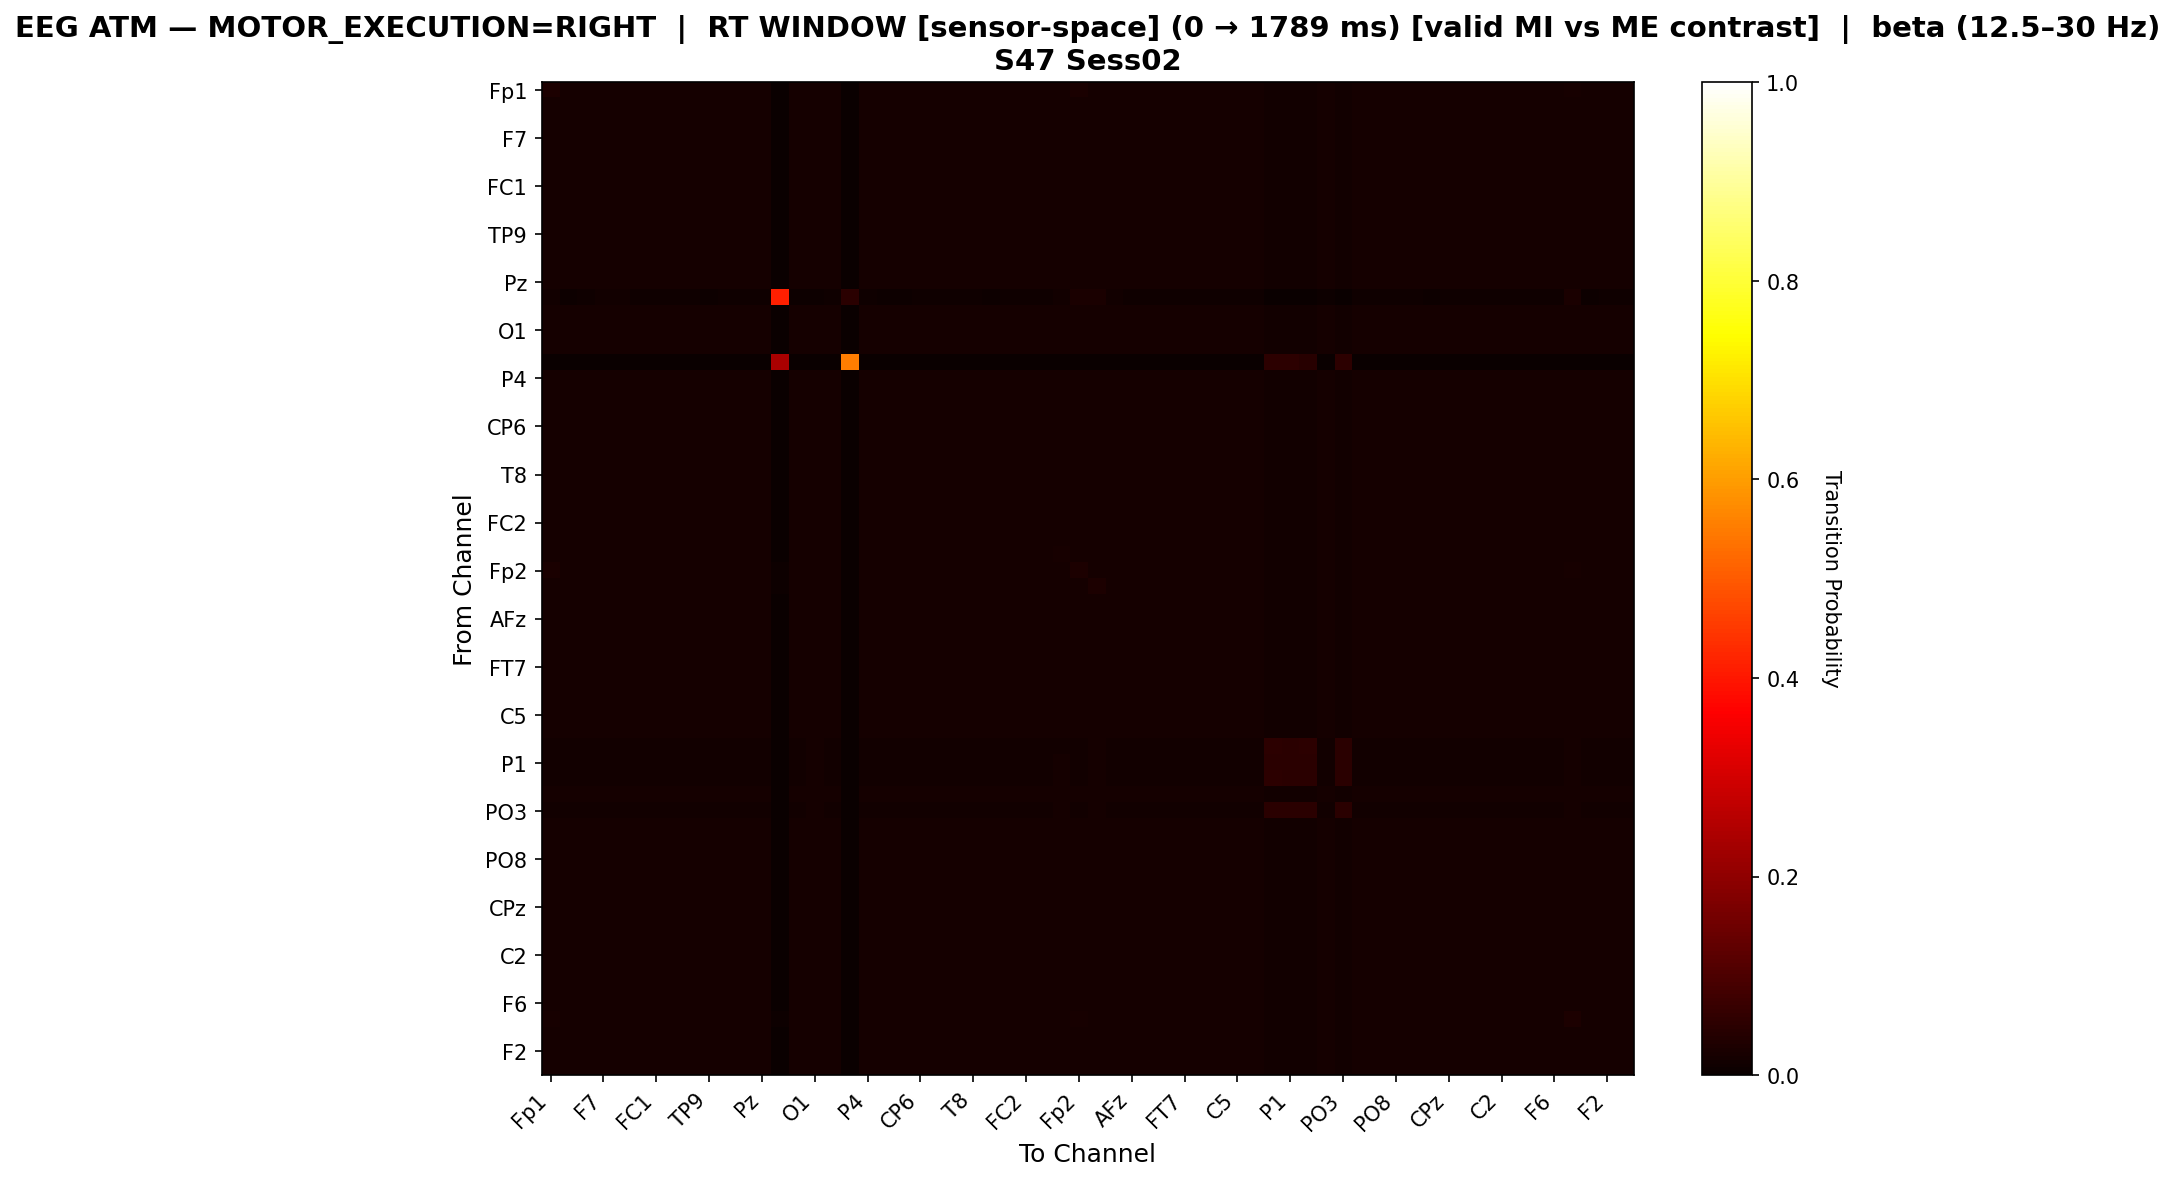

The data file committed next to this chart (first rows):
, Fp1, Fz, F3, F7, FT9, FC5, FC1, C3, T7, TP9, CP5, CP1, Pz, P3, P7, O1, Oz, O2, P4, P8, TP10, CP6, CP2
Fp1, 0.02868, 0.01627, 0.01648, 0.01627, 0.01627, 0.01648, 0.01648, 0.01648, 0.01648, 0.01627, 0.01648, 0.01648, 0.01648, 0.003458, 0.01627, 0.01627, 0.01648, 0.0, 0.01648, 0.01627, 0.01627, 0.01648, 0.01648
Fz, 0.01675, 0.01675, 0.01696, 0.01675, 0.01675, 0.01696, 0.01696, 0.01696, 0.01696, 0.01675, 0.01696, 0.01696, 0.01696, 0.002094, 0.01675, 0.01675, 0.01696, 0.0, 0.01696, 0.01675, 0.01675, 0.01696, 0.01696
F3, 0.01675, 0.01675, 0.01696, 0.01675, 0.01675, 0.01696, 0.01696, 0.01696, 0.01696, 0.01675, 0.01696, 0.01696, 0.01696, 0.002303, 0.01675, 0.01675, 0.01696, 0.0, 0.01696, 0.01675, 0.01675, 0.01696, 0.01696
F7, 0.01666, 0.01666, 0.01686, 0.01791, 0.01811, 0.01686, 0.01686, 0.01686, 0.01686, 0.01666, 0.01686, 0.01686, 0.01686, 0.003539, 0.01666, 0.01666, 0.01686, 0.0, 0.01686, 0.01666, 0.01666, 0.01686, 0.01686
FT9, 0.01665, 0.01665, 0.01686, 0.0179, 0.01811, 0.01686, 0.01686, 0.01686, 0.01686, 0.01665, 0.01686, 0.01686, 0.01686, 0.003746, 0.01665, 0.01665, 0.01686, 0.0, 0.01686, 0.01665, 0.01665, 0.01686, 0.01686
FC5, 0.01675, 0.01675, 0.01696, 0.01675, 0.01675, 0.01696, 0.01696, 0.01696, 0.01696, 0.01675, 0.01696, 0.01696, 0.01696, 0.002303, 0.01675, 0.01675, 0.01696, 0.0, 0.01696, 0.01675, 0.01675, 0.01696, 0.01696
FC1, 0.01675, 0.01675, 0.01696, 0.01675, 0.01675, 0.01696, 0.01696, 0.01696, 0.01696, 0.01675, 0.01696, 0.01696, 0.01696, 0.002303, 0.01675, 0.01675, 0.01696, 0.0, 0.01696, 0.01675, 0.01675, 0.01696, 0.01696
C3, 0.01675, 0.01675, 0.01696, 0.01675, 0.01675, 0.01696, 0.01696, 0.01696, 0.01696, 0.01675, 0.01696, 0.01696, 0.01696, 0.002303, 0.01675, 0.01675, 0.01696, 0.0, 0.01696, 0.01675, 0.01675, 0.01696, 0.01696
T7, 0.01675, 0.01675, 0.01696, 0.01675, 0.01675, 0.01696, 0.01696, 0.01696, 0.01696, 0.01675, 0.01696, 0.01696, 0.01696, 0.002303, 0.01675, 0.01675, 0.01696, 0.0, 0.01696, 0.01675, 0.01675, 0.01696, 0.01696
TP9, 0.01661, 0.01661, 0.01682, 0.01661, 0.01661, 0.01682, 0.01682, 0.01682, 0.01682, 0.01744, 0.01682, 0.01682, 0.01682, 0.002076, 0.01661, 0.01661, 0.01682, 0.0, 0.01682, 0.01661, 0.01661, 0.01682, 0.01682
CP5, 0.01675, 0.01675, 0.01696, 0.01675, 0.01675, 0.01696, 0.01696, 0.01696, 0.01696, 0.01675, 0.01696, 0.01696, 0.01696, 0.002303, 0.01675, 0.01675, 0.01696, 0.0, 0.01696, 0.01675, 0.01675, 0.01696, 0.01696
CP1, 0.01675, 0.01675, 0.01696, 0.01675, 0.01675, 0.01696, 0.01696, 0.01696, 0.01696, 0.01675, 0.01696, 0.01696, 0.01696, 0.002303, 0.01675, 0.01675, 0.01696, 0.0, 0.01696, 0.01675, 0.01675, 0.01696, 0.01696
Pz, 0.01675, 0.01675, 0.01696, 0.01675, 0.01675, 0.01696, 0.01696, 0.01696, 0.01696, 0.01675, 0.01696, 0.01696, 0.01696, 0.002303, 0.01675, 0.01675, 0.01696, 0.0, 0.01696, 0.01675, 0.01675, 0.01696, 0.01696
P3, 0.01412, 0.007059, 0.008235, 0.01412, 0.01529, 0.008235, 0.008235, 0.008235, 0.008235, 0.007059, 0.008235, 0.008235, 0.008235, 0.4106, 0.007059, 0.007059, 0.008235, 0.04824, 0.008235, 0.007059, 0.007059, 0.008235, 0.008235
P7, 0.01675, 0.01675, 0.01696, 0.01675, 0.01675, 0.01696, 0.01696, 0.01696, 0.01696, 0.01675, 0.01696, 0.01696, 0.01696, 0.002068, 0.01675, 0.01675, 0.01696, 0.0, 0.01696, 0.01675, 0.01675, 0.01696, 0.01696
O1, 0.01656, 0.01656, 0.01676, 0.01656, 0.01656, 0.01676, 0.01676, 0.01676, 0.01676, 0.01656, 0.01676, 0.01676, 0.01676, 0.00207, 0.01656, 0.01904, 0.01676, 0.0, 0.01676, 0.01656, 0.01656, 0.01676, 0.01676
Oz, 0.01675, 0.01675, 0.01696, 0.01675, 0.01675, 0.01696, 0.01696, 0.01696, 0.01696, 0.01675, 0.01696, 0.01696, 0.01696, 0.002303, 0.01675, 0.01675, 0.01696, 0.0, 0.01696, 0.01675, 0.01675, 0.01696, 0.01696
O2, 0.0, 0.0, 0.0, 0.0, 0.0, 0.0, 0.0, 0.0, 0.0, 0.0, 0.0, 0.0, 0.0, 0.24, 0.0, 0.0, 0.0, 0.5533, 0.0, 0.0, 0.0, 0.0, 0.0
P4, 0.01675, 0.01675, 0.01696, 0.01675, 0.01675, 0.01696, 0.01696, 0.01696, 0.01696, 0.01675, 0.01696, 0.01696, 0.01696, 0.002303, 0.01675, 0.01675, 0.01696, 0.0, 0.01696, 0.01675, 0.01675, 0.01696, 0.01696
P8, 0.01675, 0.01675, 0.01696, 0.01675, 0.01675, 0.01696, 0.01696, 0.01696, 0.01696, 0.01675, 0.01696, 0.01696, 0.01696, 0.002068, 0.01675, 0.01675, 0.01696, 0.0, 0.01696, 0.01675, 0.01675, 0.01696, 0.01696
TP10, 0.01675, 0.01675, 0.01696, 0.01675, 0.01675, 0.01696, 0.01696, 0.01696, 0.01696, 0.01675, 0.01696, 0.01696, 0.01696, 0.002094, 0.01675, 0.01675, 0.01696, 0.0, 0.01696, 0.01675, 0.01675, 0.01696, 0.01696
CP6, 0.01675, 0.01675, 0.01696, 0.01675, 0.01675, 0.01696, 0.01696, 0.01696, 0.01696, 0.01675, 0.01696, 0.01696, 0.01696, 0.002303, 0.01675, 0.01675, 0.01696, 0.0, 0.01696, 0.01675, 0.01675, 0.01696, 0.01696
CP2, 0.01675, 0.01675, 0.01696, 0.01675, 0.01675, 0.01696, 0.01696, 0.01696, 0.01696, 0.01675, 0.01696, 0.01696, 0.01696, 0.002303, 0.01675, 0.01675, 0.01696, 0.0, 0.01696, 0.01675, 0.01675, 0.01696, 0.01696
Cz, 0.01675, 0.01675, 0.01696, 0.01675, 0.01675, 0.01696, 0.01696, 0.01696, 0.01696, 0.01675, 0.01696, 0.01696, 0.01696, 0.002303, 0.01675, 0.01675, 0.01696, 0.0, 0.01696, 0.01675, 0.01675, 0.01696, 0.01696
T8, 0.01675, 0.01675, 0.01696, 0.01675, 0.01675, 0.01696, 0.01696, 0.01696, 0.01696, 0.01675, 0.01696, 0.01696, 0.01696, 0.002303, 0.01675, 0.01675, 0.01696, 0.0, 0.01696, 0.01675, 0.01675, 0.01696, 0.01696
FT10, 0.01666, 0.01666, 0.01687, 0.01666, 0.01666, 0.01687, 0.01687, 0.01687, 0.01687, 0.01728, 0.01687, 0.01687, 0.01687, 0.002082, 0.01666, 0.01666, 0.01687, 0.0, 0.01687, 0.01666, 0.01666, 0.01687, 0.01687
FC6, 0.01675, 0.01675, 0.01696, 0.01675, 0.01675, 0.01696, 0.01696, 0.01696, 0.01696, 0.01675, 0.01696, 0.01696, 0.01696, 0.002303, 0.01675, 0.01675, 0.01696, 0.0, 0.01696, 0.01675, 0.01675, 0.01696, 0.01696
FC2, 0.01675, 0.01675, 0.01696, 0.01675, 0.01675, 0.01696, 0.01696, 0.01696, 0.01696, 0.01675, 0.01696, 0.01696, 0.01696, 0.002303, 0.01675, 0.01675, 0.01696, 0.0, 0.01696, 0.01675, 0.01675, 0.01696, 0.01696
F4, 0.01675, 0.01675, 0.01696, 0.01675, 0.01675, 0.01696, 0.01696, 0.01696, 0.01696, 0.01675, 0.01696, 0.01696, 0.01696, 0.002303, 0.01675, 0.01675, 0.01696, 0.0, 0.01696, 0.01675, 0.01675, 0.01696, 0.01696
F8, 0.01649, 0.01649, 0.0167, 0.01649, 0.01649, 0.0167, 0.0167, 0.0167, 0.0167, 0.01732, 0.0167, 0.0167, 0.0167, 0.002886, 0.01649, 0.01649, 0.0167, 0.0, 0.0167, 0.01649, 0.01649, 0.0167, 0.0167
Fp2, 0.02593, 0.01621, 0.01641, 0.01621, 0.01621, 0.01641, 0.01641, 0.01641, 0.01641, 0.01621, 0.01641, 0.01641, 0.01641, 0.005673, 0.01621, 0.01621, 0.01641, 0.0, 0.01641, 0.01621, 0.01621, 0.01641, 0.01641
AF7, 0.01631, 0.01631, 0.01651, 0.01753, 0.01774, 0.01651, 0.01651, 0.01651, 0.01651, 0.01631, 0.01651, 0.01651, 0.01651, 0.005301, 0.01631, 0.01631, 0.01651, 0.0, 0.01651, 0.01631, 0.01631, 0.01651, 0.01651
AF3, 0.01656, 0.01656, 0.01676, 0.01656, 0.01656, 0.01676, 0.01676, 0.01676, 0.01676, 0.01738, 0.01676, 0.01676, 0.01676, 0.003104, 0.01656, 0.01656, 0.01676, 0.0, 0.01676, 0.01656, 0.01656, 0.01676, 0.01676
AFz, 0.01675, 0.01675, 0.01696, 0.01675, 0.01675, 0.01696, 0.01696, 0.01696, 0.01696, 0.01675, 0.01696, 0.01696, 0.01696, 0.002303, 0.01675, 0.01675, 0.01696, 0.0, 0.01696, 0.01675, 0.01675, 0.01696, 0.01696
F1, 0.01675, 0.01675, 0.01696, 0.01675, 0.01675, 0.01696, 0.01696, 0.01696, 0.01696, 0.01675, 0.01696, 0.01696, 0.01696, 0.002303, 0.01675, 0.01675, 0.01696, 0.0, 0.01696, 0.01675, 0.01675, 0.01696, 0.01696
F5, 0.01675, 0.01675, 0.01696, 0.01675, 0.01675, 0.01696, 0.01696, 0.01696, 0.01696, 0.01675, 0.01696, 0.01696, 0.01696, 0.002303, 0.01675, 0.01675, 0.01696, 0.0, 0.01696, 0.01675, 0.01675, 0.01696, 0.01696
FT7, 0.01675, 0.01675, 0.01696, 0.01675, 0.01675, 0.01696, 0.01696, 0.01696, 0.01696, 0.01675, 0.01696, 0.01696, 0.01696, 0.002303, 0.01675, 0.01675, 0.01696, 0.0, 0.01696, 0.01675, 0.01675, 0.01696, 0.01696
FC3, 0.01675, 0.01675, 0.01696, 0.01675, 0.01675, 0.01696, 0.01696, 0.01696, 0.01696, 0.01675, 0.01696, 0.01696, 0.01696, 0.002303, 0.01675, 0.01675, 0.01696, 0.0, 0.01696, 0.01675, 0.01675, 0.01696, 0.01696
C1, 0.01675, 0.01675, 0.01696, 0.01675, 0.01675, 0.01696, 0.01696, 0.01696, 0.01696, 0.01675, 0.01696, 0.01696, 0.01696, 0.002303, 0.01675, 0.01675, 0.01696, 0.0, 0.01696, 0.01675, 0.01675, 0.01696, 0.01696
C5, 0.01675, 0.01675, 0.01696, 0.01675, 0.01675, 0.01696, 0.01696, 0.01696, 0.01696, 0.01675, 0.01696, 0.01696, 0.01696, 0.002303, 0.01675, 0.01675, 0.01696, 0.0, 0.01696, 0.01675, 0.01675, 0.01696, 0.01696
TP7, 0.01675, 0.01675, 0.01696, 0.01675, 0.01675, 0.01696, 0.01696, 0.01696, 0.01696, 0.01675, 0.01696, 0.01696, 0.01696, 0.002303, 0.01675, 0.01675, 0.01696, 0.0, 0.01696, 0.01675, 0.01675, 0.01696, 0.01696
CP3, 0.01394, 0.01394, 0.01394, 0.01394, 0.01394, 0.01394, 0.01394, 0.01394, 0.01394, 0.01477, 0.01394, 0.01394, 0.01394, 0.0008323, 0.01415, 0.01644, 0.01394, 0.001248, 0.01394, 0.01415, 0.01394, 0.01394, 0.01394
P1, 0.01404, 0.01404, 0.01404, 0.01404, 0.01404, 0.01404, 0.01404, 0.01404, 0.01404, 0.01487, 0.01404, 0.01404, 0.01404, 0.0008259, 0.01425, 0.01652, 0.01404, 0.001239, 0.01404, 0.01425, 0.01404, 0.01404, 0.01404
P5, 0.01404, 0.01404, 0.01404, 0.01404, 0.01404, 0.01404, 0.01404, 0.01404, 0.01404, 0.01487, 0.01404, 0.01404, 0.01404, 0.0008259, 0.01425, 0.01652, 0.01404, 0.001032, 0.01404, 0.01425, 0.01404, 0.01404, 0.01404
PO7, 0.01675, 0.01675, 0.01696, 0.01675, 0.01675, 0.01696, 0.01696, 0.01696, 0.01696, 0.01675, 0.01696, 0.01696, 0.01696, 0.002094, 0.01675, 0.01675, 0.01696, 0.0, 0.01696, 0.01675, 0.01675, 0.01696, 0.01696
PO3, 0.01404, 0.01404, 0.01404, 0.01404, 0.01404, 0.01404, 0.01404, 0.01404, 0.01404, 0.01487, 0.01404, 0.01404, 0.01404, 0.0008259, 0.01425, 0.01652, 0.01404, 0.001239, 0.01404, 0.01425, 0.01404, 0.01404, 0.01404
POz, 0.01675, 0.01675, 0.01696, 0.01675, 0.01675, 0.01696, 0.01696, 0.01696, 0.01696, 0.01675, 0.01696, 0.01696, 0.01696, 0.002303, 0.01675, 0.01675, 0.01696, 0.0, 0.01696, 0.01675, 0.01675, 0.01696, 0.01696
PO4, 0.01675, 0.01675, 0.01696, 0.01675, 0.01675, 0.01696, 0.01696, 0.01696, 0.01696, 0.01675, 0.01696, 0.01696, 0.01696, 0.002303, 0.01675, 0.01675, 0.01696, 0.0, 0.01696, 0.01675, 0.01675, 0.01696, 0.01696
PO8, 0.01675, 0.01675, 0.01696, 0.01675, 0.01675, 0.01696, 0.01696, 0.01696, 0.01696, 0.01675, 0.01696, 0.01696, 0.01696, 0.002303, 0.01675, 0.01675, 0.01696, 0.0, 0.01696, 0.01675, 0.01675, 0.01696, 0.01696
P6, 0.01675, 0.01675, 0.01696, 0.01675, 0.01675, 0.01696, 0.01696, 0.01696, 0.01696, 0.01675, 0.01696, 0.01696, 0.01696, 0.002303, 0.01675, 0.01675, 0.01696, 0.0, 0.01696, 0.01675, 0.01675, 0.01696, 0.01696
P2, 0.01675, 0.01675, 0.01696, 0.01675, 0.01675, 0.01696, 0.01696, 0.01696, 0.01696, 0.01675, 0.01696, 0.01696, 0.01696, 0.002094, 0.01675, 0.01675, 0.01696, 0.0, 0.01696, 0.01675, 0.01675, 0.01696, 0.01696
CPz, 0.01675, 0.01675, 0.01696, 0.01675, 0.01675, 0.01696, 0.01696, 0.01696, 0.01696, 0.01675, 0.01696, 0.01696, 0.01696, 0.002303, 0.01675, 0.01675, 0.01696, 0.0, 0.01696, 0.01675, 0.01675, 0.01696, 0.01696
TP8, 0.01675, 0.01675, 0.01696, 0.01675, 0.01675, 0.01696, 0.01696, 0.01696, 0.01696, 0.01675, 0.01696, 0.01696, 0.01696, 0.002303, 0.01675, 0.01675, 0.01696, 0.0, 0.01696, 0.01675, 0.01675, 0.01696, 0.01696
C6, 0.01675, 0.01675, 0.01696, 0.01675, 0.01675, 0.01696, 0.01696, 0.01696, 0.01696, 0.01675, 0.01696, 0.01696, 0.01696, 0.002303, 0.01675, 0.01675, 0.01696, 0.0, 0.01696, 0.01675, 0.01675, 0.01696, 0.01696
C2, 0.01675, 0.01675, 0.01696, 0.01675, 0.01675, 0.01696, 0.01696, 0.01696, 0.01696, 0.01675, 0.01696, 0.01696, 0.01696, 0.002303, 0.01675, 0.01675, 0.01696, 0.0, 0.01696, 0.01675, 0.01675, 0.01696, 0.01696
FC4, 0.01675, 0.01675, 0.01696, 0.01675, 0.01675, 0.01696, 0.01696, 0.01696, 0.01696, 0.01675, 0.01696, 0.01696, 0.01696, 0.002303, 0.01675, 0.01675, 0.01696, 0.0, 0.01696, 0.01675, 0.01675, 0.01696, 0.01696
FT8, 0.01675, 0.01675, 0.01696, 0.01675, 0.01675, 0.01696, 0.01696, 0.01696, 0.01696, 0.01675, 0.01696, 0.01696, 0.01696, 0.002303, 0.01675, 0.01675, 0.01696, 0.0, 0.01696, 0.01675, 0.01675, 0.01696, 0.01696
F6, 0.01675, 0.01675, 0.01696, 0.01675, 0.01675, 0.01696, 0.01696, 0.01696, 0.01696, 0.01675, 0.01696, 0.01696, 0.01696, 0.002303, 0.01675, 0.01675, 0.01696, 0.0, 0.01696, 0.01675, 0.01675, 0.01696, 0.01696
AF8, 0.02132, 0.01609, 0.01629, 0.01609, 0.01609, 0.01629, 0.01629, 0.01629, 0.01629, 0.01689, 0.01629, 0.01629, 0.01629, 0.006033, 0.01609, 0.01609, 0.01629, 0.0, 0.01629, 0.01609, 0.01609, 0.01629, 0.01629
AF4, 0.01675, 0.01675, 0.01696, 0.01675, 0.01675, 0.01696, 0.01696, 0.01696, 0.01696, 0.01675, 0.01696, 0.01696, 0.01696, 0.002094, 0.01675, 0.01675, 0.01696, 0.0, 0.01696, 0.01675, 0.01675, 0.01696, 0.01696
... 2 more rows
